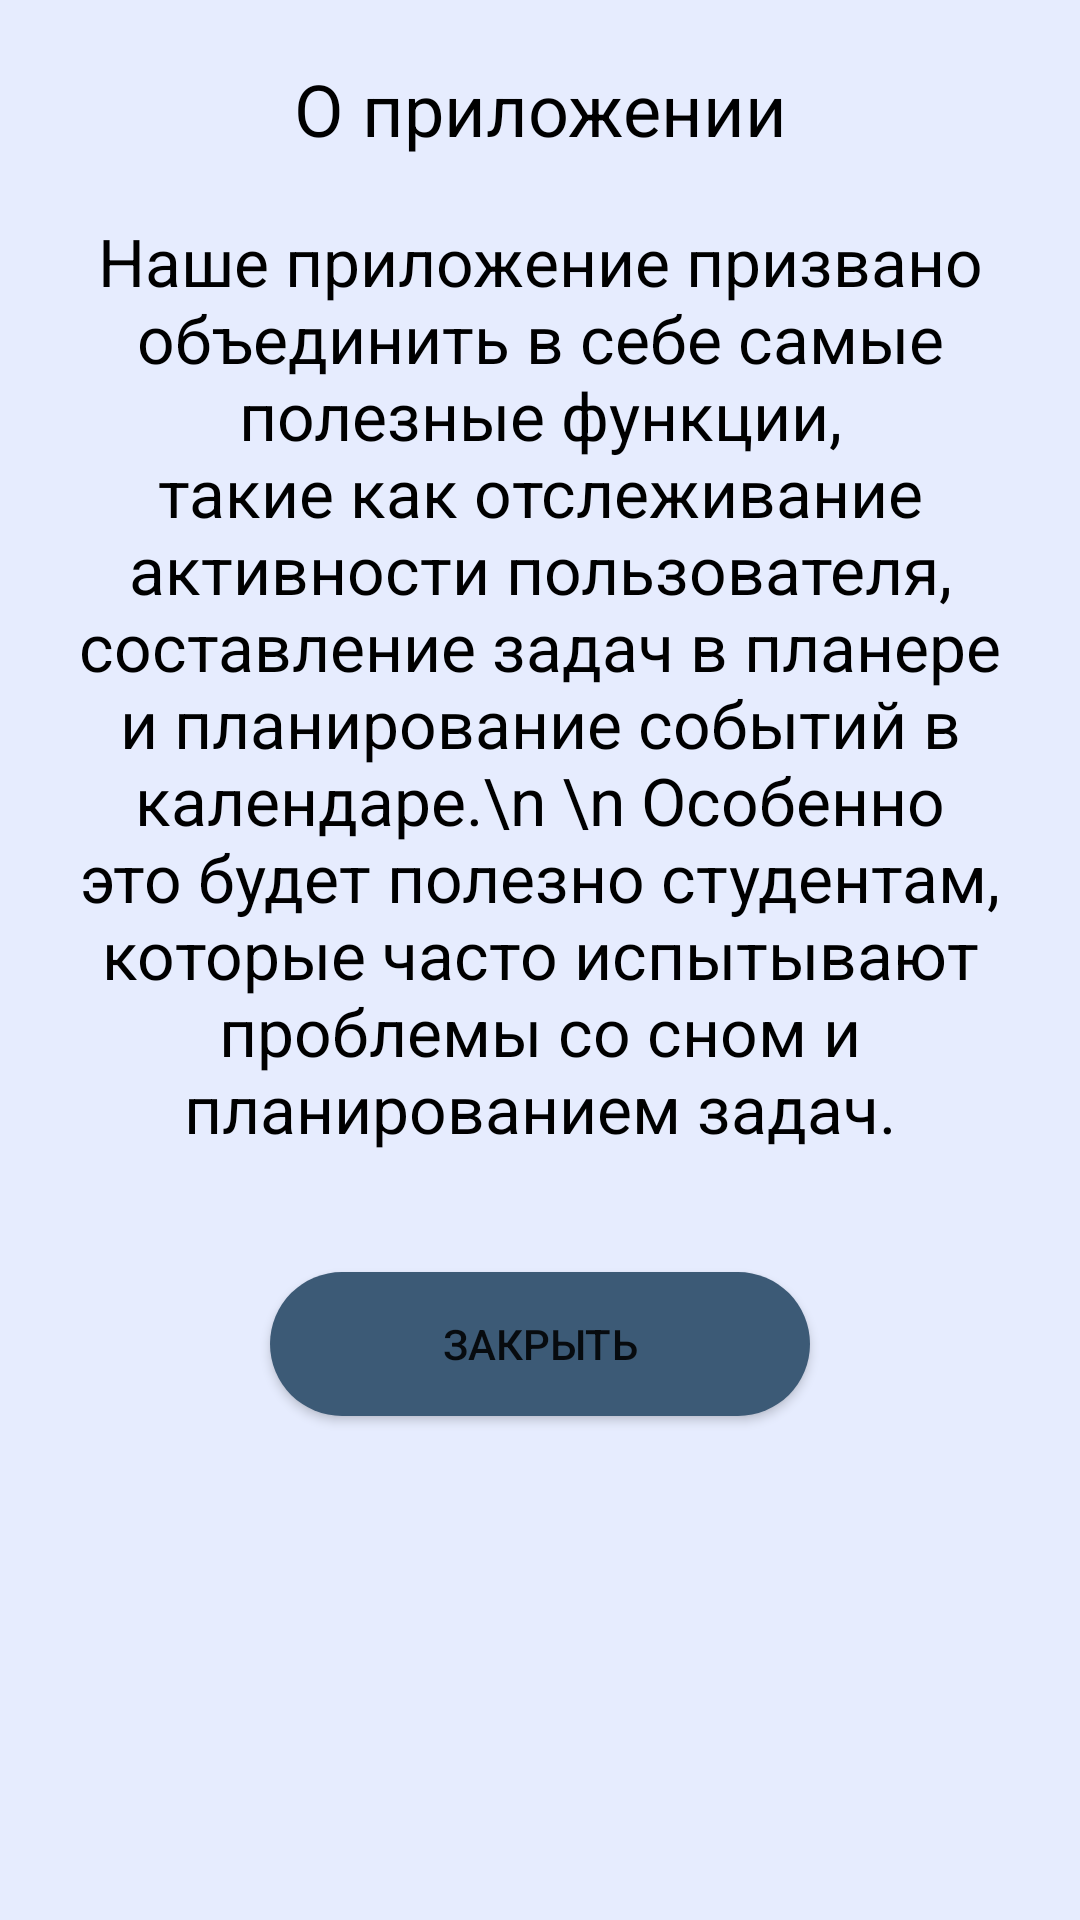

Layout XML and referenced resources for this Android screen:
<!-- AndroidManifest.xml: application theme Theme.LifeRun -->
<!-- res/layout/activity_about_app.xml -->
<?xml version="1.0" encoding="utf-8"?>
<androidx.constraintlayout.widget.ConstraintLayout xmlns:android="http://schemas.android.com/apk/res/android"
    xmlns:app="http://schemas.android.com/apk/res-auto"
    xmlns:tools="http://schemas.android.com/tools"
    android:minWidth="300dp"
    android:minHeight="530dp"
    android:layout_width="wrap_content"
    android:layout_height="wrap_content"
    android:background="#E6ECFE"
    tools:context=".AboutAppPopup">

    <LinearLayout
        android:layout_width="match_parent"
        android:layout_height="match_parent"
        android:orientation="vertical">

        <TextView
            android:layout_width="match_parent"
            android:layout_height="wrap_content"
            android:textColor="@color/black"
            android:text="О приложении"
            android:textSize="24sp"
            android:layout_gravity="center"
            android:gravity="center"
            android:layout_marginTop="20dp"/>

        <TextView
            android:layout_width="match_parent"
            android:layout_height="wrap_content"
            android:textColor="@color/black"
            android:text="Наше приложение призвано объединить в себе самые полезные функции, такие как отслеживание активности пользователя, составление задач в планере и планирование событий в календаре.\n \n Особенно это будет полезно студентам, которые часто испытывают проблемы со сном и планированием задач."
            android:textSize="22sp"
            android:layout_gravity="center"
            android:gravity="center"
            android:layout_marginTop="20dp"
            android:textAlignment="center"
            android:layout_marginStart="15dp"
            android:layout_marginEnd="15dp"/>

        <Button
            android:id="@+id/btn_close"
            android:layout_width="match_parent"
            android:layout_height="wrap_content"
            android:background="@drawable/custom_button"
            app:backgroundTint="@null"
            android:text="Закрыть"
            android:layout_marginTop="40dp"
            android:layout_marginStart="90dp"
            android:layout_marginEnd="90dp"/>


    </LinearLayout>

</androidx.constraintlayout.widget.ConstraintLayout>
<!-- resources referenced by this layout -->
<resources>
  <color name="black">#FF000000</color>
  <!-- drawable custom_button (drawable-v24) -->
  <?xml version="1.0" encoding="utf-8"?>
  <shape xmlns:android="http://schemas.android.com/apk/res/android"
      android:shape="rectangle">
  
      <solid android:color="@color/btn_color"/>
      <corners android:radius="70dp"/>
  </shape>
  <style name="Theme.LifeRun" parent="Theme.MaterialComponents.DayNight.NoActionBar">
          
          <item name="colorPrimary">@color/purple_500</item>
          <item name="colorPrimaryVariant">@color/black</item>
          <item name="colorOnPrimary">@color/white</item>
          
          <item name="colorSecondary">@color/teal_200</item>
          <item name="colorSecondaryVariant">@color/teal_700</item>
          <item name="colorOnSecondary">@color/black</item>
          
          <item name="android:statusBarColor">?attr/colorPrimaryVariant</item>
          
      </style>
  <color name="btn_color">#3C5A76</color>
  <color name="purple_500">#FF6200EE</color>
  <color name="white">#FFFFFFFF</color>
  <color name="teal_200">#FF03DAC5</color>
  <color name="teal_700">#FF018786</color>
</resources>
